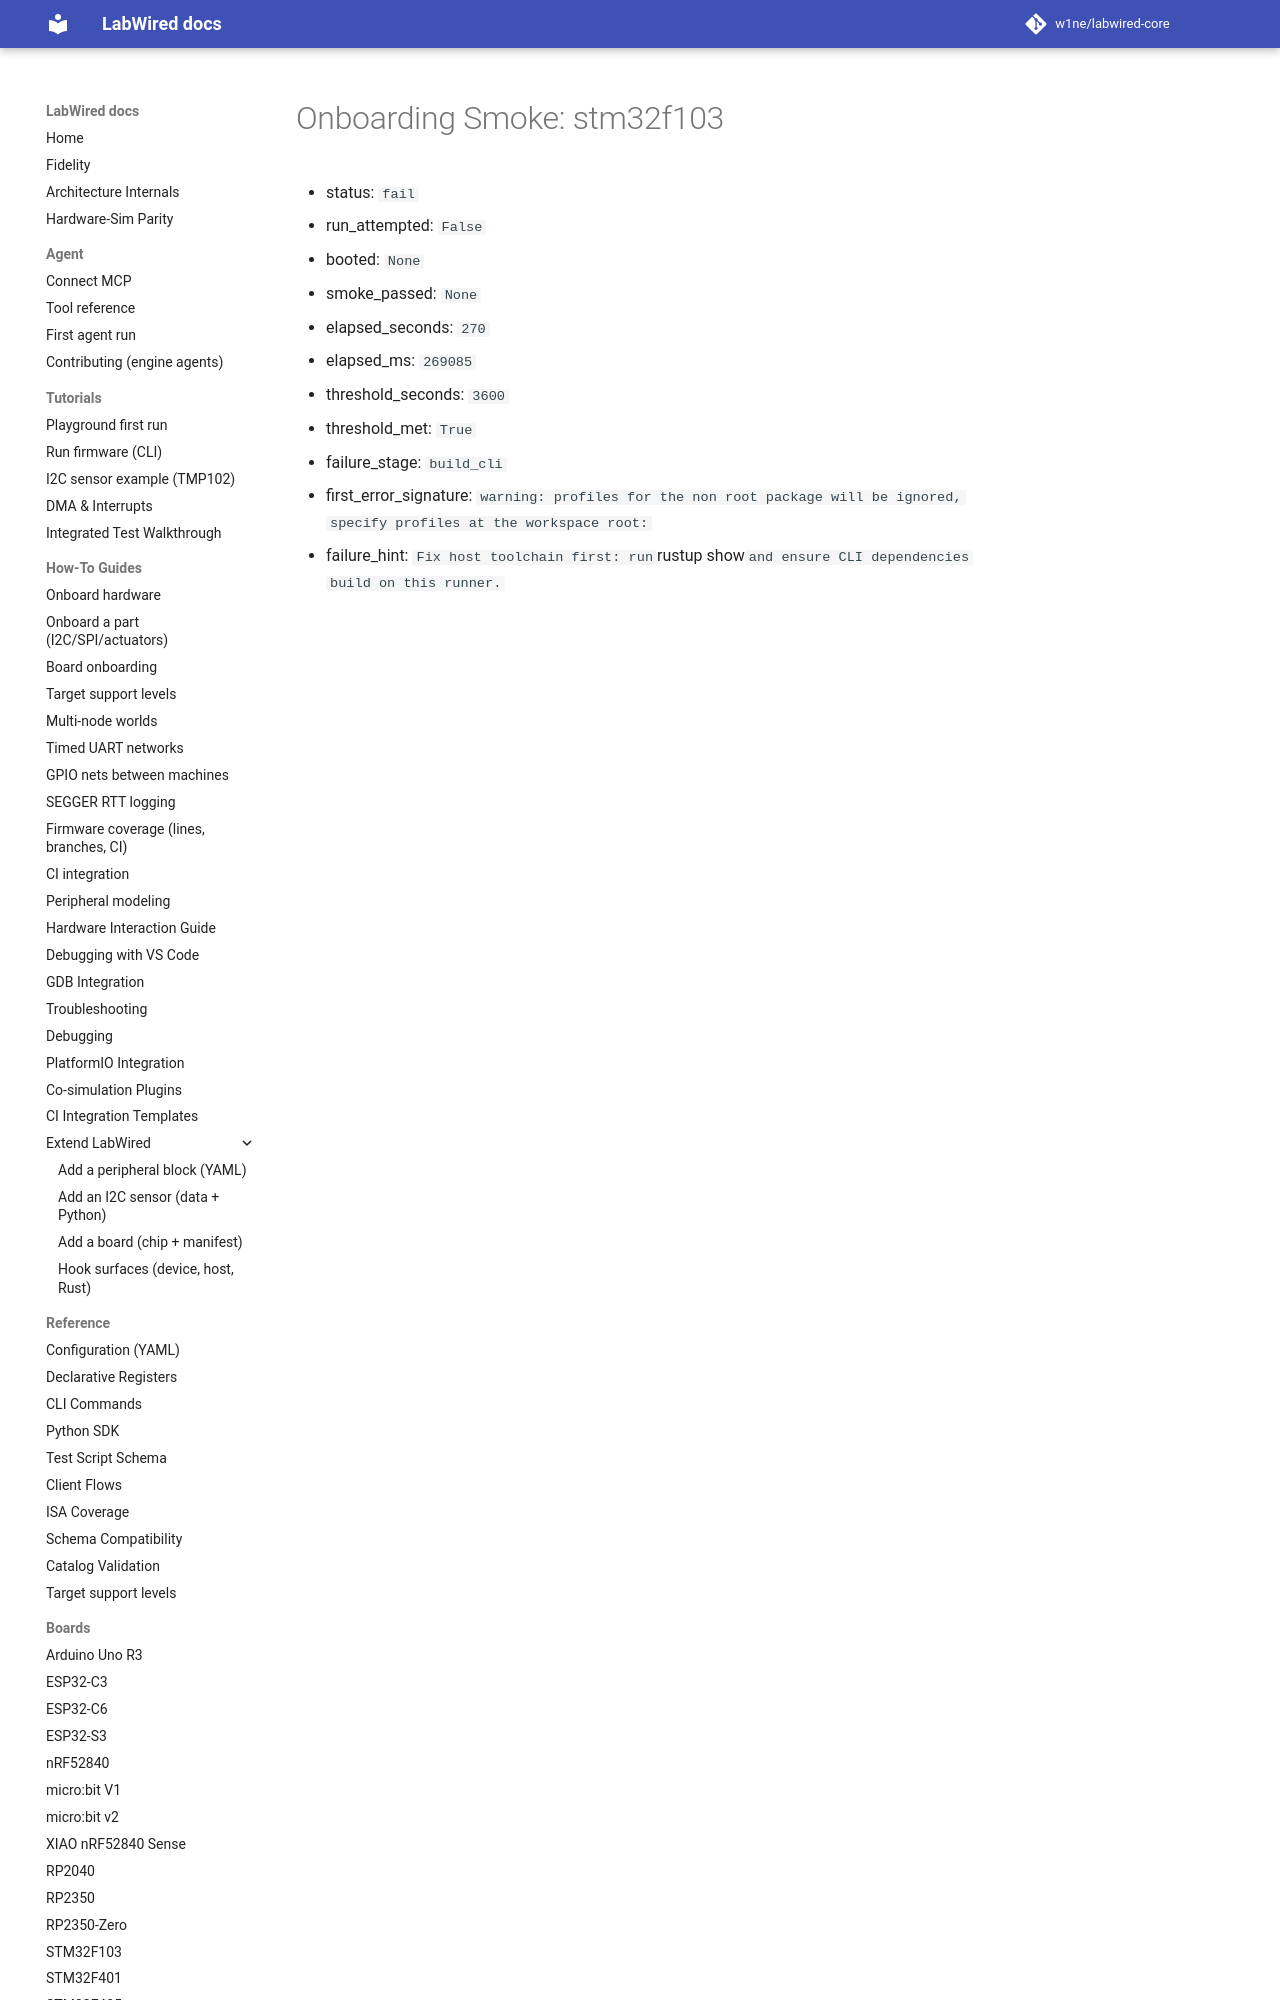

repository: w1ne/labwired-core · page: coverage/renode-onboarding/attempt-history/stm32f103/2026-11-19-channel-irq-build-stalled/onboarding-summary/index.html · generator: mkdocs

# Onboarding Smoke: stm32f103

- status: `fail`
- run_attempted: `False`
- booted: `None`
- smoke_passed: `None`
- elapsed_seconds: `270`
- elapsed_ms: `269085`
- threshold_seconds: `3600`
- threshold_met: `True`
- f
